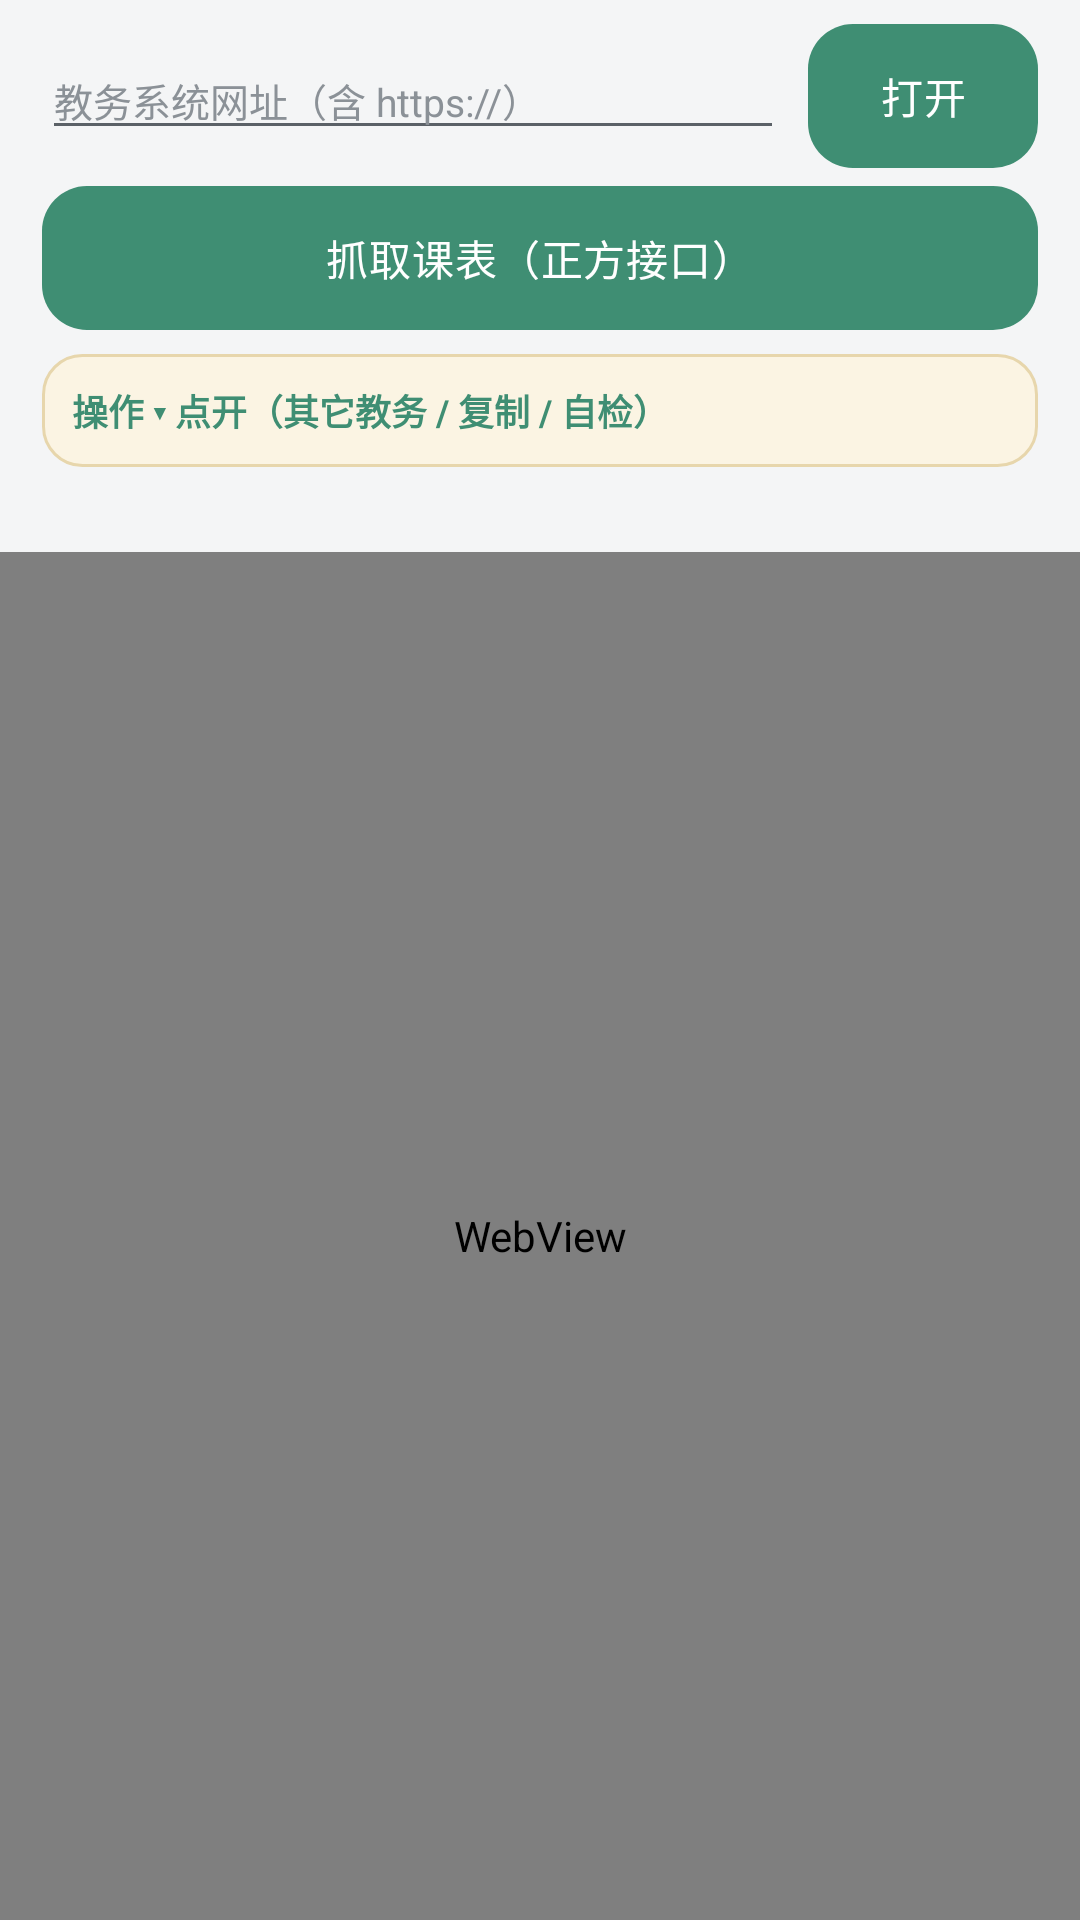

Layout XML and referenced resources for this Android screen:
<!-- AndroidManifest.xml: application theme Theme.IslandTimetable -->
<!-- res/layout/activity_jwxt.xml -->
<?xml version="1.0" encoding="utf-8"?>
<LinearLayout xmlns:android="http://schemas.android.com/apk/res/android"
    android:id="@+id/rootJwxt"
    android:layout_width="match_parent"
    android:layout_height="match_parent"
    android:background="@color/bg"
    android:orientation="vertical">

    <LinearLayout
        android:layout_width="match_parent"
        android:layout_height="wrap_content"
        android:gravity="center_vertical"
        android:orientation="horizontal"
        android:paddingStart="14dp"
        android:paddingTop="8dp"
        android:paddingEnd="14dp">

        <EditText
            android:id="@+id/etJwxtUrl"
            android:layout_width="0dp"
            android:layout_height="wrap_content"
            android:layout_weight="1"
            android:hint="教务系统网址（含 https://）"
            android:importantForAutofill="no"
            android:inputType="textUri"
            android:maxLines="1"
            android:textColor="@color/text_primary"
            android:textColorHint="@color/text_tertiary"
            android:textSize="13sp" />

        <com.google.android.material.button.MaterialButton
            android:id="@+id/btnJwxtOpen"
            style="@style/ActionButton"
            android:layout_width="wrap_content"
            android:layout_height="wrap_content"
            android:layout_marginStart="8dp"
            android:minWidth="64dp"
            android:text="打开" />
    </LinearLayout>

    <com.google.android.material.button.MaterialButton
        android:id="@+id/btnJwxtFetch"
        style="@style/ActionButton"
        android:layout_width="match_parent"
        android:layout_height="wrap_content"
        android:layout_marginStart="14dp"
        android:layout_marginTop="6dp"
        android:layout_marginEnd="14dp"
        android:text="抓取课表（正方接口）" />

    <TextView
        android:id="@+id/tvJwxtActions"
        android:layout_width="match_parent"
        android:layout_height="wrap_content"
        android:layout_marginStart="14dp"
        android:layout_marginTop="8dp"
        android:layout_marginEnd="14dp"
        android:background="@drawable/bg_hint"
        android:padding="10dp"
        android:text="操作 ▾ 点开（其它教务 / 复制 / 自检）"
        android:textColor="@color/accent"
        android:textSize="12sp"
        android:textStyle="bold" />

    <LinearLayout
        android:id="@+id/jwxtActions"
        android:layout_width="match_parent"
        android:layout_height="wrap_content"
        android:orientation="vertical"
        android:paddingStart="14dp"
        android:paddingEnd="14dp"
        android:visibility="gone">

        <TextView
            android:layout_width="match_parent"
            android:layout_height="wrap_content"
            android:layout_marginTop="10dp"
            android:text="其它教务（强智 / 青果 / URP / 老正方 —— 读 HTML 表格）"
            android:textColor="@color/text_tertiary"
            android:textSize="11sp" />

        <com.google.android.material.button.MaterialButton
            android:id="@+id/btnJwxtCurrentPage"
            style="@style/ActionButton.Quiet"
            android:layout_width="match_parent"
            android:layout_height="wrap_content"
            android:layout_marginTop="8dp"
            android:text="抓取当前页（表格）" />

        <com.google.android.material.button.MaterialButton
            android:id="@+id/btnJwxtWholeTerm"
            style="@style/ActionButton.Quiet"
            android:layout_width="match_parent"
            android:layout_height="wrap_content"
            android:layout_marginTop="8dp"
            android:text="抓取整学期课表（自动识别 / 自动切页）" />

        <com.google.android.material.button.MaterialButton
            android:id="@+id/btnJwxtSweep"
            style="@style/ActionButton.Quiet"
            android:layout_width="match_parent"
            android:layout_height="wrap_content"
            android:layout_marginTop="8dp"
            android:text="逐周扫描（页面只能看单周时用，约 1 分钟）" />

        <com.google.android.material.button.MaterialButton
            android:id="@+id/btnJwxtCopy"
            style="@style/ActionButton.Quiet"
            android:layout_width="match_parent"
            android:layout_height="wrap_content"
            android:layout_marginTop="8dp"
            android:text="复制原始" />

        <com.google.android.material.button.MaterialButton
            android:id="@+id/btnJwxtSample"
            style="@style/ActionButton.Quiet"
            android:layout_width="match_parent"
            android:layout_height="wrap_content"
            android:layout_marginTop="8dp"
            android:layout_marginBottom="4dp"
            android:text="解析器自检" />
    </LinearLayout>

    <TextView
        android:id="@+id/tvJwxtStatus"
        android:layout_width="match_parent"
        android:layout_height="wrap_content"
        android:layout_marginStart="14dp"
        android:layout_marginTop="6dp"
        android:layout_marginEnd="14dp"
        android:textColor="@color/text_secondary"
        android:textSize="12sp" />

    <WebView
        android:id="@+id/webJwxt"
        android:layout_width="match_parent"
        android:layout_height="0dp"
        android:layout_marginTop="6dp"
        android:layout_weight="1" />
</LinearLayout>
<!-- resources referenced by this layout -->
<resources>
  <color name="accent">#3F8E73</color>
  <color name="bg">#F4F5F6</color>
  <color name="text_primary">#17191B</color>
  <color name="text_secondary">#5B6167</color>
  <color name="text_tertiary">#8B9197</color>
  <!-- drawable bg_hint (drawable) -->
  <?xml version="1.0" encoding="utf-8"?>
  <shape xmlns:android="http://schemas.android.com/apk/res/android"
      android:shape="rectangle">
      <corners android:radius="13dp" />
      <solid android:color="@color/warn_surface" />
      <stroke android:width="1dp" android:color="@color/warn_outline" />
  </shape>
  <style name="ActionButton" parent="Widget.Material3.Button">
          <item name="android:minHeight">48dp</item>
          <item name="android:insetTop">0dp</item>
          <item name="android:insetBottom">0dp</item>
          <item name="android:textSize">14sp</item>
          <item name="android:letterSpacing">0.02</item>
          <item name="cornerRadius">15dp</item>
          <item name="backgroundTint">@color/accent</item>
          <item name="android:textColor">@color/on_accent</item>
      </style>
  <style name="ActionButton.Quiet" parent="Widget.Material3.Button.OutlinedButton">
          <item name="android:minHeight">48dp</item>
          <item name="android:insetTop">0dp</item>
          <item name="android:insetBottom">0dp</item>
          <item name="android:textSize">14sp</item>
          <item name="android:letterSpacing">0.02</item>
          <item name="cornerRadius">15dp</item>
          <item name="strokeColor">@color/outline</item>
          <item name="android:textColor">@color/text_primary</item>
      </style>
  <style name="Theme.IslandTimetable" parent="Theme.Material3.DayNight.NoActionBar">
          <item name="colorPrimary">@color/accent</item>
          <item name="colorOnPrimary">@color/on_accent</item>
          <item name="colorPrimaryContainer">@color/accent_container</item>
          <item name="colorOnPrimaryContainer">@color/accent_strong</item>
          <item name="colorSecondary">@color/accent</item>
          <item name="colorOnSecondary">@color/on_accent</item>
  
          <item name="android:colorBackground">@color/bg</item>
          <item name="colorSurface">@color/surface</item>
          <item name="colorOnSurface">@color/text_primary</item>
          <item name="colorSurfaceVariant">@color/surface_variant</item>
          <item name="colorOnSurfaceVariant">@color/text_secondary</item>
          <item name="colorOutline">@color/outline</item>
          <item name="colorOutlineVariant">@color/grid_line</item>
  
          <item name="android:statusBarColor">@color/bg</item>
          <item name="android:navigationBarColor">@color/bg</item>
          <item name="android:windowLightStatusBar">true</item>
          <item name="android:textColorPrimary">@color/text_primary</item>
          <item name="android:textColorSecondary">@color/text_secondary</item>
      </style>
  <color name="warn_surface">#FBF4E3</color>
  <color name="warn_outline">#E7D6AC</color>
  <color name="on_accent">#FFFFFF</color>
  <color name="outline">#D9DCDF</color>
  <color name="accent_container">#DCEFE6</color>
  <color name="accent_strong">#2E7A61</color>
  <color name="surface">#FFFFFF</color>
  <color name="surface_variant">#ECEEF0</color>
  <color name="grid_line">#E6E8EA</color>
</resources>
